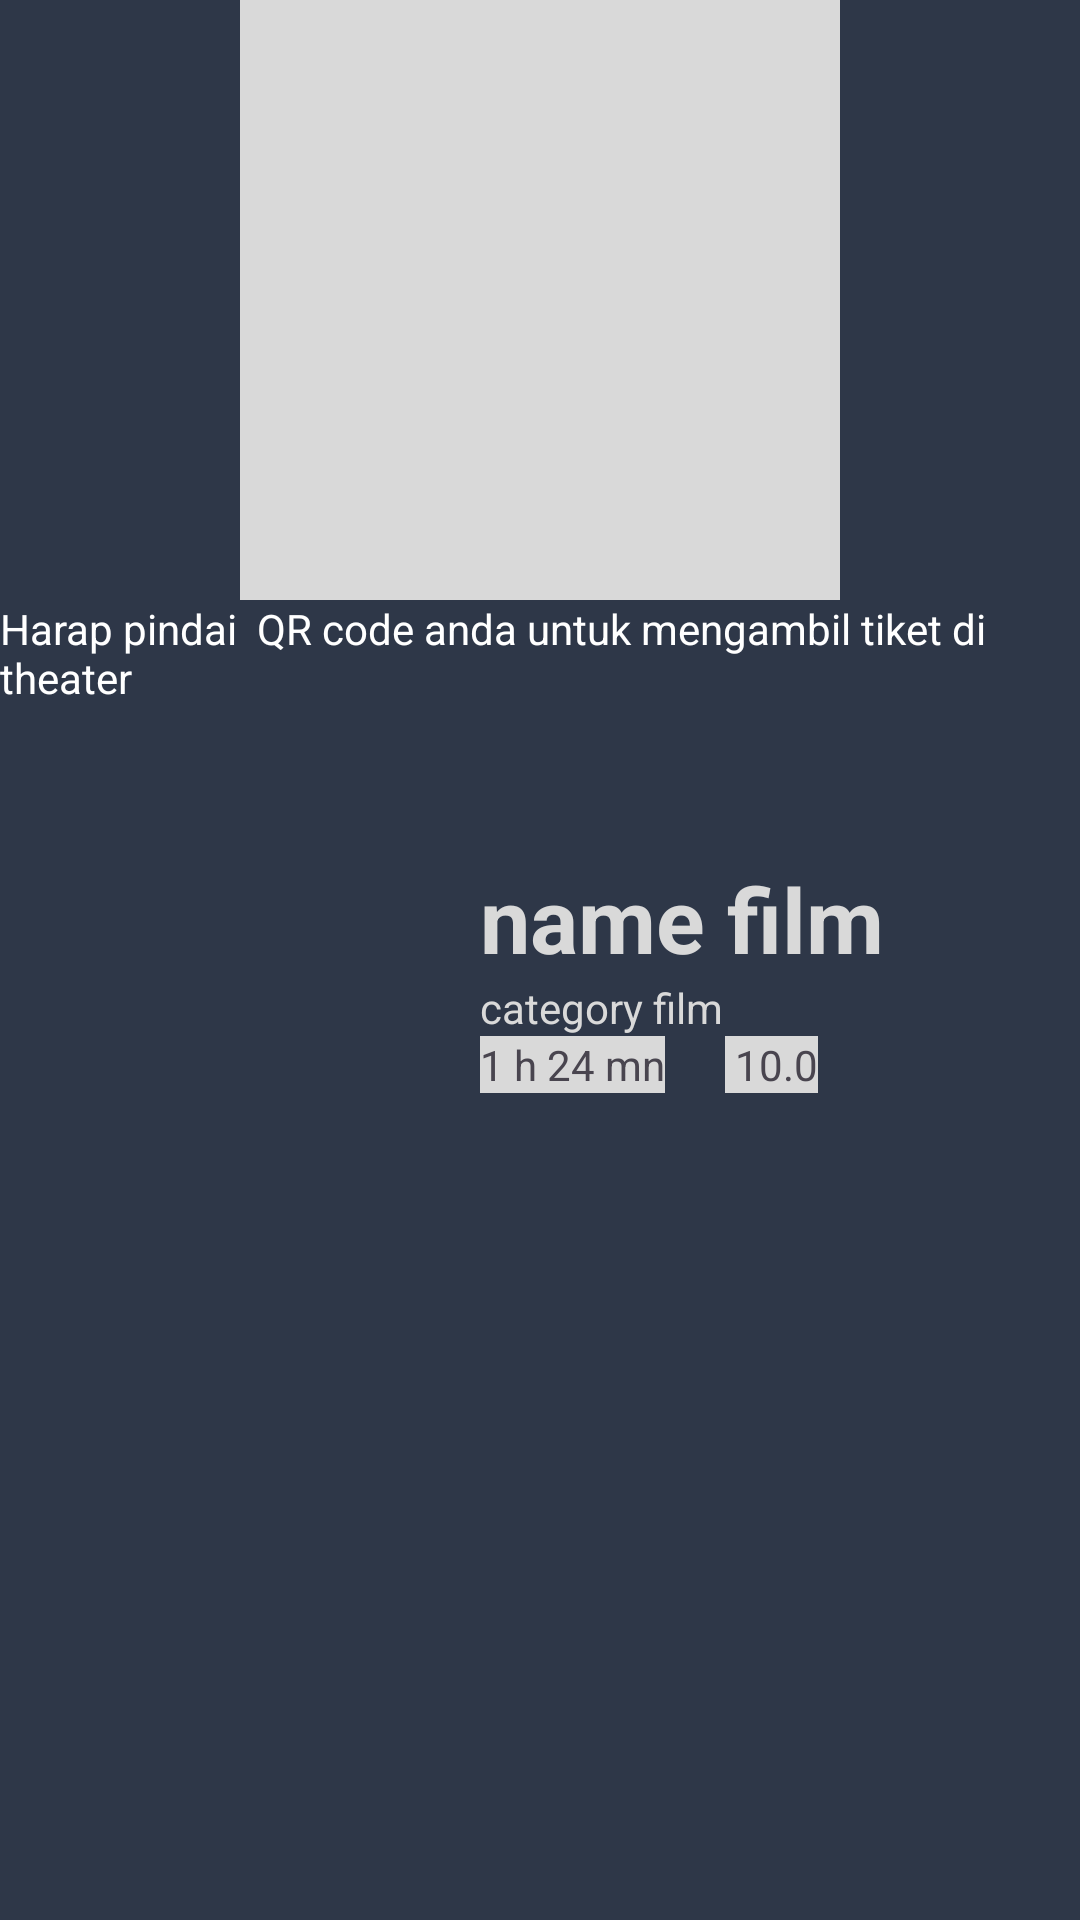

The Android layout XML behind this screen, and the referenced resources:
<!-- AndroidManifest.xml: application theme Theme.Bioskop -->
<!-- res/layout/activity_invoice.xml -->
<?xml version="1.0" encoding="utf-8"?>
<LinearLayout xmlns:android="http://schemas.android.com/apk/res/android"
    xmlns:app="http://schemas.android.com/apk/res-auto"
    xmlns:tools="http://schemas.android.com/tools"
    android:id="@+id/main"
    android:orientation="vertical"
    android:layout_width="match_parent"
    android:layout_height="match_parent"
    android:background="@color/darkBlue"
    tools:context=".Invoice">

    <LinearLayout
        android:layout_width="match_parent"
        android:layout_height="match_parent"
        android:orientation="vertical"
        android:gravity="center_horizontal"
        >

        <ImageView
            android:layout_width="200dp"
            android:layout_height="200dp"
            android:background="@color/grey"
            />
        <TextView
            android:layout_width="wrap_content"
            android:layout_height="wrap_content"
            android:text="Harap pindai  QR code anda untuk mengambil tiket di theater"
            android:textColor="@color/white"
            />

        <LinearLayout
            android:layout_width="match_parent"
            android:layout_height="wrap_content"
            android:orientation="horizontal"
            android:layout_marginHorizontal="30dp"
            android:layout_marginTop="20dp"
            >

            <com.google.android.material.imageview.ShapeableImageView
                android:layout_width="100dp"
                android:layout_height="140dp"
                app:shapeAppearanceOverlay="@style/rounded_image"
                android:id="@+id/image_detail"
                />

            <LinearLayout
                android:layout_width="match_parent"
                android:layout_height="match_parent"
                android:orientation="vertical"
                android:layout_marginHorizontal="30dp"
                android:gravity="center_vertical"
                >

                <TextView
                    android:layout_width="match_parent"
                    android:layout_height="wrap_content"
                    android:text="name film"
                    android:id="@+id/name_invoice"
                    android:textColor="@color/grey"
                    android:textStyle="bold"
                    android:textSize="30dp"
                    />
                <TextView
                    android:layout_width="match_parent"
                    android:layout_height="wrap_content"
                    android:text="category film"
                    android:textColor="@color/grey"
                    />

                <LinearLayout
                    android:layout_width="match_parent"
                    android:layout_height="wrap_content"
                    android:orientation="horizontal"
                    >

                    <TextView
                        android:layout_width="wrap_content"
                        android:layout_height="wrap_content"
                        android:text="1 h 24 mn"
                        android:id="@+id/durasi_detail"
                        android:background="@color/grey"
                        />
                    <Space
                        android:layout_width="@dimen/_20dp"
                        android:layout_height="0dp"
                        />
                    <TextView
                        android:layout_width="wrap_content"
                        android:layout_height="wrap_content"
                        android:text=" 10.0"
                        android:id="@+id/rating_detail"
                        android:background="@color/grey"
                        />

                </LinearLayout>




            </LinearLayout>

        </LinearLayout>


    </LinearLayout>

</LinearLayout>
<!-- resources referenced by this layout -->
<resources>
  <color name="darkBlue">#2E3748</color>
  <color name="grey">#D9D9D9</color>
  <color name="white">#FFFFFFFF</color>
  <dimen name="_20dp">20dp</dimen>
  <style name="Theme.Bioskop" parent="Base.Theme.Bioskop" />
  <style name="Base.Theme.Bioskop" parent="Theme.Material3.DayNight.NoActionBar">
          
          
      </style>
</resources>
